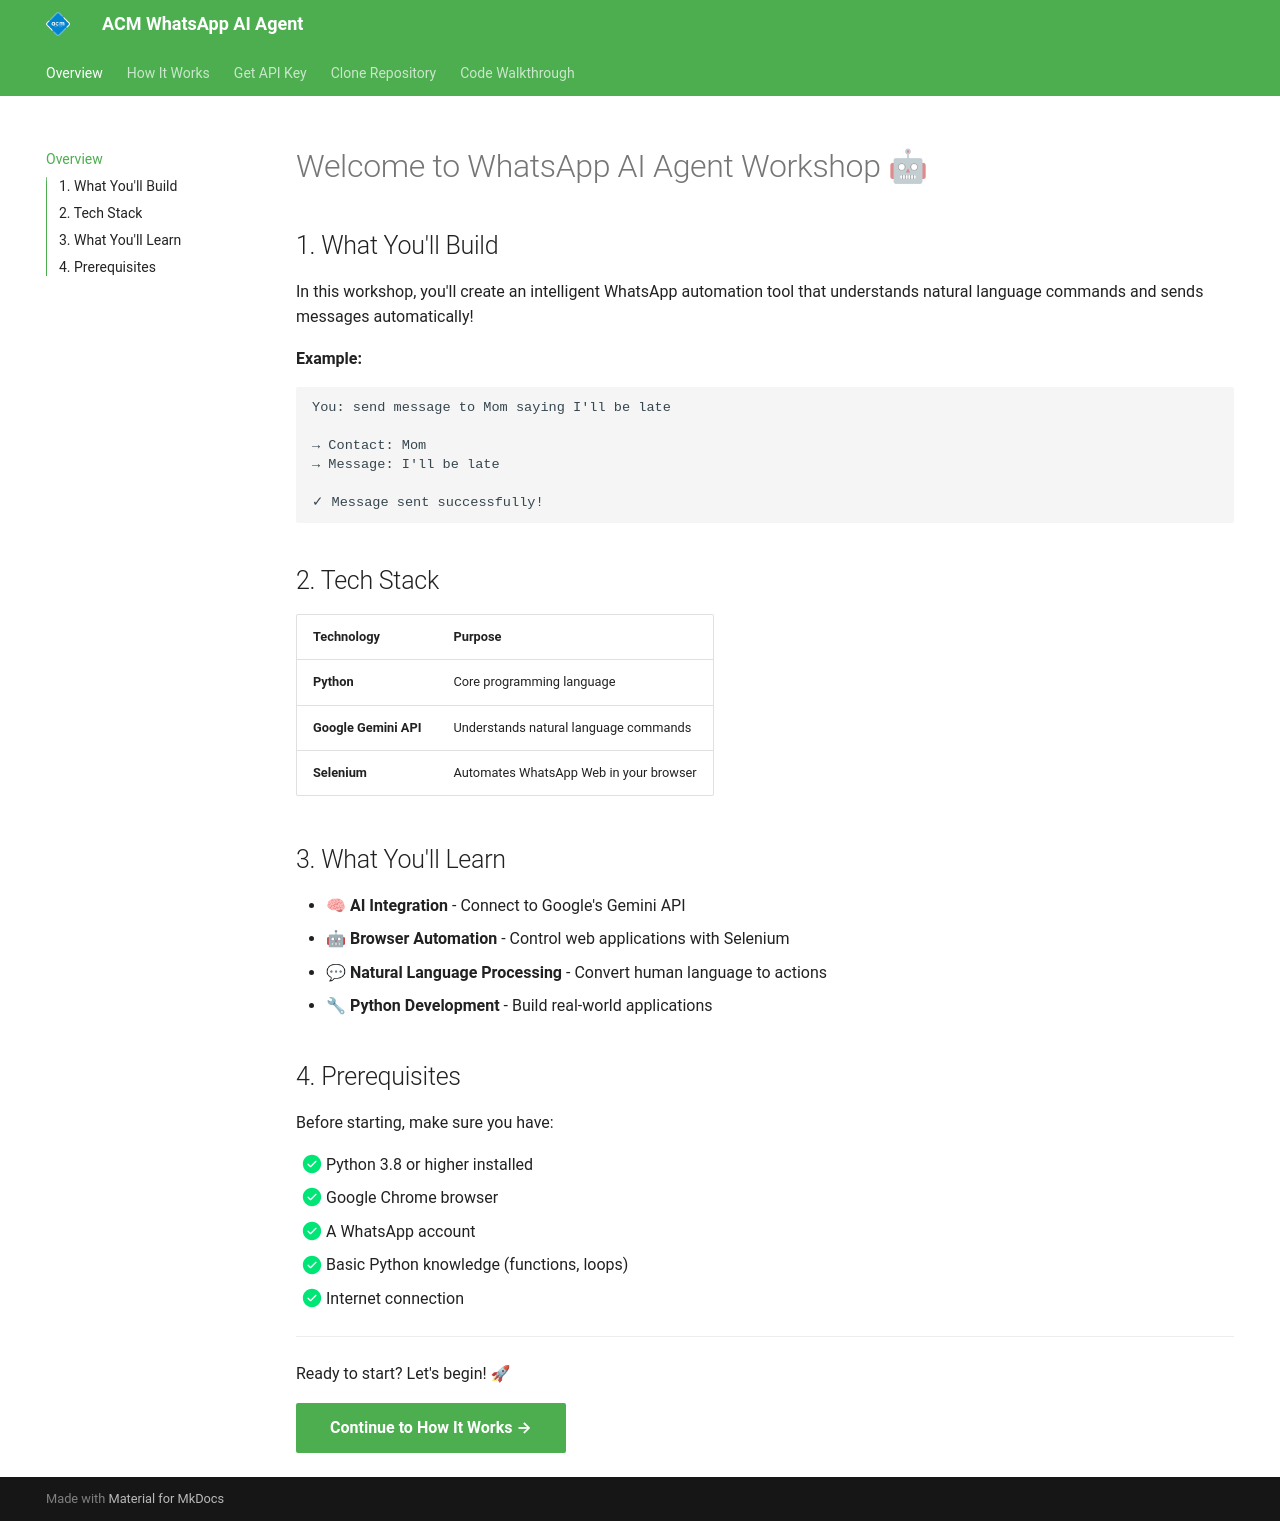

repository: RiyanBhargava/acm-whatsapp-ai-agent-documentation · page: index.html · generator: mkdocs

# Welcome to WhatsApp AI Agent Workshop 🤖

## 1. What You'll Build

In this workshop, you'll create an intelligent WhatsApp automation tool that understands natural language commands and sends messages automatically!

**Example:**
```
You: send message to Mom saying I'll be late

→ Contact: Mom
→ Message: I'll be late

✓ Message sent successfully!
```

## 2. Tech Stack

| Technology | Purpose |
|------------|---------|
| **Python** | Core programming language |
| **Google Gemini API** | Understands natural language commands |
| **Selenium** | Automates WhatsApp Web in your browser |

## 3. What You'll Learn

- 🧠 **AI Integration** - Connect to Google's Gemini API
- 🤖 **Browser Automation** - Control web applications with Selenium
- 💬 **Natural Language Processing** - Convert human language to actions
- 🔧 **Python Development** - Build real-world applications

## 4. Prerequisites

Before starting, make sure you have:

- [x] Python 3.8 or higher installed
- [x] Google Chrome browser
- [x] A WhatsApp account
- [x] Basic Python knowledge (functions, loops)
- [x] Internet connection

---

Ready to start? Let's begin! 🚀

[Continue to How It Works →](how-it-works.md){ .md-button .md-button--primary }
